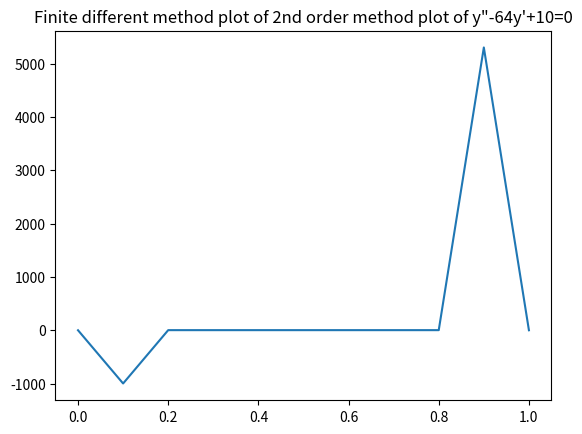

Write Python code to recreate this figure.
import numpy as nmp 
from pandas import DataFrame as dfr 
import matplotlib.pyplot as plt 
def f(x):
    if x == 0:
        return 0
    elif x == 1:
        return 0
    else:
        return x**2-64*x+10
xi = nmp.arange(0,1.1,0.1)
h = 0.1
yi = list()
yi.append(0)
for i in xi[1:-1]:
    y = (f(i+h)-2*f(i)+f(i-h))/h**2
    yi.append(y)
yi.append(0)
df = dfr()
df["xi"]= xi
df["yi"] = yi
print(df)    
plt.plot(xi, yi)
plt.title('''Finite different method plot of 2nd order method plot of y"-64y'+10=0''')
plt.show()
